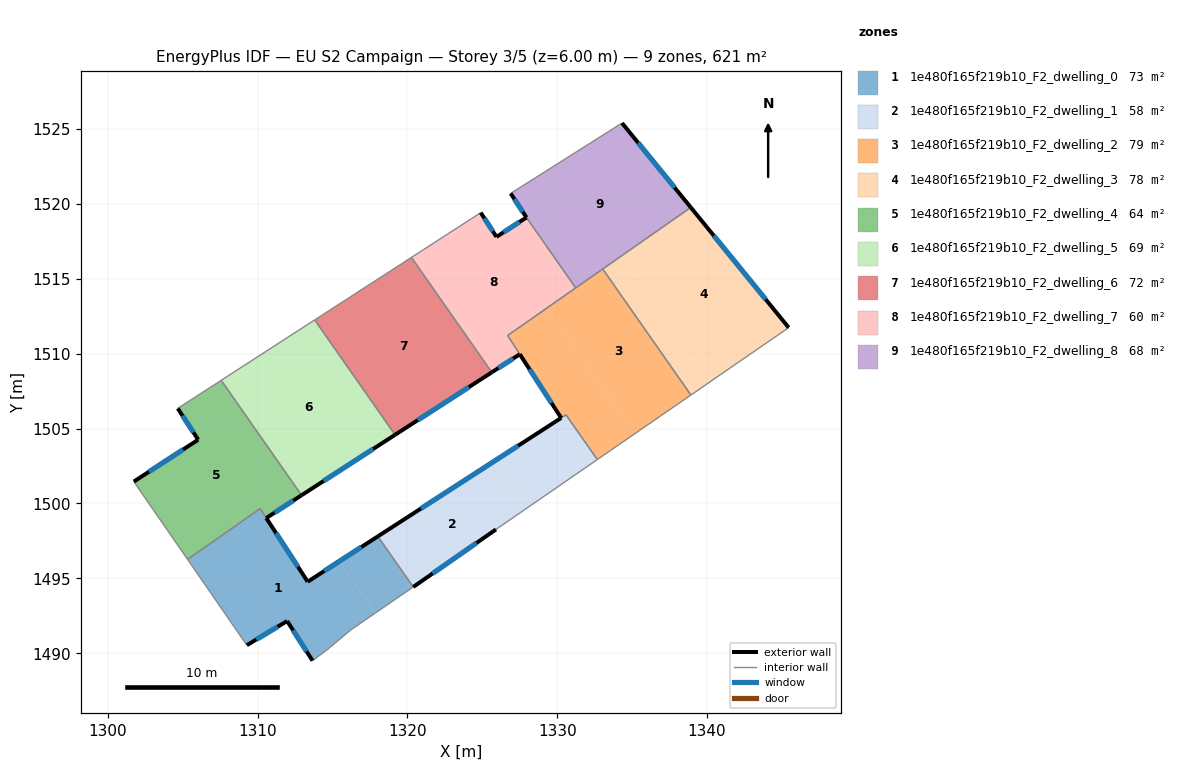
=== STOREY PLAN SPEC (per zone: floor XY polygon, exterior-wall plan segments, windows/doors) ===
zone 1: 1e480f165f219b10_F2_dwelling_0  (73.1 m²)
  floor: (1315.44, 1496.13) (1317.86, 1492.68) (1316.22, 1491.56) (1314.65, 1490.24) (1313.66, 1489.51) (1311.97, 1492.15) (1309.28, 1490.54) (1305.33, 1496.27) (1310.17, 1499.65) (1313.34, 1494.78)
  floor: (1318.03, 1497.80) (1320.39, 1494.43) (1320.10, 1494.23) (1317.86, 1492.68) (1315.44, 1496.13)
  exterior wall: (1318.03, 1497.80) – (1313.34, 1494.78)  [5.6 m]
    window: (1316.93, 1497.09) – (1314.44, 1495.49)  [4.7 m²]
  exterior wall: (1311.97, 1492.15) – (1313.66, 1489.51)  [3.1 m]
    window: (1312.37, 1491.53) – (1313.27, 1490.13)  [2.6 m²]
  exterior wall: (1309.28, 1490.54) – (1311.97, 1492.15)  [3.1 m]
    window: (1309.91, 1490.92) – (1311.34, 1491.77)  [2.6 m²]
  exterior wall: (1313.34, 1494.78) – (1310.58, 1499.03)  [5.1 m]
    window: (1312.69, 1495.77) – (1311.23, 1498.03)  [4.3 m²]
  interior walls: 8
zone 2: 1e480f165f219b10_F2_dwelling_1  (57.9 m²)
  floor: (1325.73, 1502.78) (1327.92, 1499.66) (1325.91, 1498.27) (1320.39, 1494.43) (1318.03, 1497.80)
  floor: (1330.59, 1505.92) (1332.67, 1502.93) (1327.92, 1499.66) (1325.73, 1502.78)
  exterior wall: (1320.39, 1494.43) – (1325.91, 1498.27)  [6.7 m]
    window: (1321.68, 1495.33) – (1324.61, 1497.36)  [5.7 m²]
  exterior wall: (1330.26, 1505.71) – (1318.03, 1497.80)  [14.6 m]
    window: (1327.39, 1503.85) – (1320.90, 1499.66)  [12.3 m²]
  interior walls: 4
zone 3: 1e480f165f219b10_F2_dwelling_2  (79.5 m²)
  floor: (1329.28, 1513.02) (1335.15, 1504.63) (1332.67, 1502.93) (1330.59, 1505.92) (1330.26, 1505.71) (1326.69, 1511.21)
  floor: (1333.04, 1515.65) (1338.92, 1507.24) (1335.14, 1504.63) (1329.28, 1513.02)
  exterior wall: (1327.50, 1509.96) – (1330.26, 1505.71)  [5.1 m]
    window: (1328.15, 1508.96) – (1329.61, 1506.71)  [4.3 m²]
  interior walls: 7
zone 4: 1e480f165f219b10_F2_dwelling_3  (77.7 m²)
  floor: (1334.28, 1516.51) (1340.16, 1508.09) (1338.92, 1507.24) (1333.04, 1515.65)
  floor: (1338.91, 1519.76) (1345.45, 1511.74) (1340.16, 1508.09) (1334.28, 1516.51)
  exterior wall: (1345.45, 1511.74) – (1338.91, 1519.76)  [10.3 m]
    window: (1343.91, 1513.62) – (1340.45, 1517.87)  [8.7 m²]
  interior walls: 3
zone 5: 1e480f165f219b10_F2_dwelling_4  (64.4 m²)
  floor: (1307.57, 1508.22) (1312.93, 1500.55) (1310.58, 1499.03) (1310.17, 1499.66) (1305.33, 1496.27) (1301.74, 1501.46) (1306.04, 1504.25) (1304.67, 1506.34)
  exterior wall: (1306.04, 1504.25) – (1301.74, 1501.46)  [5.1 m]
    window: (1305.03, 1503.60) – (1302.75, 1502.12)  [4.3 m²]
  exterior wall: (1304.67, 1506.34) – (1306.04, 1504.25)  [2.5 m]
    window: (1304.99, 1505.85) – (1305.72, 1504.75)  [2.1 m²]
  exterior wall: (1310.58, 1499.03) – (1312.93, 1500.55)  [2.8 m]
    window: (1311.13, 1499.38) – (1312.38, 1500.19)  [2.4 m²]
  interior walls: 5
zone 6: 1e480f165f219b10_F2_dwelling_5  (69.4 m²)
  floor: (1313.81, 1512.25) (1319.17, 1504.58) (1312.94, 1500.55) (1307.57, 1508.22)
  exterior wall: (1312.94, 1500.55) – (1319.17, 1504.58)  [7.4 m]
    window: (1314.40, 1501.50) – (1317.71, 1503.63)  [6.3 m²]
  interior walls: 3
zone 7: 1e480f165f219b10_F2_dwelling_6  (71.8 m²)
  floor: (1320.27, 1516.42) (1325.62, 1508.75) (1319.17, 1504.58) (1313.81, 1512.25)
  exterior wall: (1319.17, 1504.58) – (1325.62, 1508.75)  [7.7 m]
    window: (1320.69, 1505.56) – (1324.11, 1507.77)  [6.5 m²]
  interior walls: 3
zone 8: 1e480f165f219b10_F2_dwelling_7  (59.8 m²)
  floor: (1327.94, 1519.09) (1331.23, 1514.39) (1326.68, 1511.21) (1327.50, 1509.96) (1325.63, 1508.75) (1320.27, 1516.42) (1324.89, 1519.41) (1325.94, 1517.79)
  exterior wall: (1325.94, 1517.79) – (1324.89, 1519.41)  [1.9 m]
    window: (1325.70, 1518.17) – (1325.14, 1519.03)  [1.6 m²]
  exterior wall: (1327.94, 1519.09) – (1325.94, 1517.79)  [2.4 m]
    window: (1327.47, 1518.78) – (1326.41, 1518.10)  [2.0 m²]
  exterior wall: (1325.63, 1508.75) – (1327.50, 1509.96)  [2.2 m]
    window: (1326.07, 1509.03) – (1327.06, 1509.67)  [1.9 m²]
  interior walls: 5
zone 9: 1e480f165f219b10_F2_dwelling_8  (67.7 m²)
  floor: (1334.32, 1525.39) (1338.91, 1519.76) (1331.23, 1514.39) (1327.94, 1519.09) (1326.89, 1520.69)
  exterior wall: (1326.89, 1520.69) – (1327.94, 1519.09)  [1.9 m]
    window: (1327.14, 1520.32) – (1327.70, 1519.46)  [1.6 m²]
  exterior wall: (1338.91, 1519.76) – (1334.32, 1525.39)  [7.3 m]
    window: (1337.83, 1521.08) – (1335.40, 1524.07)  [6.1 m²]
  interior walls: 4

=== DERIVED (storey summary) ===
Building: EU S2 Campaign
Storey: 3 of 5  (floor level z = 6.00 m)
Storey gross floor area: 621.3 m²
Zones on this storey: 9
  - 1e480f165f219b10_F2_dwelling_0: floor 73.1 m²; exterior wall 16.9 m (50.8 m²); 4 window(s) 14.3 m²; WWR 28.1%
  - 1e480f165f219b10_F2_dwelling_1: floor 57.9 m²; exterior wall 21.3 m (63.9 m²); 2 window(s) 18.0 m²; WWR 28.1%
  - 1e480f165f219b10_F2_dwelling_2: floor 79.5 m²; exterior wall 5.1 m (15.2 m²); 1 window(s) 4.3 m²; WWR 28.1%
  - 1e480f165f219b10_F2_dwelling_3: floor 77.7 m²; exterior wall 10.3 m (31.0 m²); 1 window(s) 8.7 m²; WWR 28.1%
  - 1e480f165f219b10_F2_dwelling_4: floor 64.4 m²; exterior wall 10.4 m (31.3 m²); 3 window(s) 8.8 m²; WWR 28.1%
  - 1e480f165f219b10_F2_dwelling_5: floor 69.4 m²; exterior wall 7.4 m (22.3 m²); 1 window(s) 6.3 m²; WWR 28.1%
  - 1e480f165f219b10_F2_dwelling_6: floor 71.8 m²; exterior wall 7.7 m (23.0 m²); 1 window(s) 6.5 m²; WWR 28.1%
  - 1e480f165f219b10_F2_dwelling_7: floor 59.8 m²; exterior wall 6.5 m (19.6 m²); 3 window(s) 5.5 m²; WWR 28.1%
  - 1e480f165f219b10_F2_dwelling_8: floor 67.7 m²; exterior wall 9.2 m (27.6 m²); 2 window(s) 7.7 m²; WWR 28.1%
Zone adjacency (shared interzone walls):
  - 1e480f165f219b10_F2_dwelling_0 ↔ 1e480f165f219b10_F2_dwelling_1
  - 1e480f165f219b10_F2_dwelling_0 ↔ 1e480f165f219b10_F2_dwelling_4
  - 1e480f165f219b10_F2_dwelling_1 ↔ 1e480f165f219b10_F2_dwelling_2
  - 1e480f165f219b10_F2_dwelling_2 ↔ 1e480f165f219b10_F2_dwelling_3
  - 1e480f165f219b10_F2_dwelling_2 ↔ 1e480f165f219b10_F2_dwelling_7
  - 1e480f165f219b10_F2_dwelling_2 ↔ 1e480f165f219b10_F2_dwelling_8
  - 1e480f165f219b10_F2_dwelling_3 ↔ 1e480f165f219b10_F2_dwelling_8
  - 1e480f165f219b10_F2_dwelling_4 ↔ 1e480f165f219b10_F2_dwelling_5
  - 1e480f165f219b10_F2_dwelling_5 ↔ 1e480f165f219b10_F2_dwelling_6
  - 1e480f165f219b10_F2_dwelling_6 ↔ 1e480f165f219b10_F2_dwelling_7
  - 1e480f165f219b10_F2_dwelling_7 ↔ 1e480f165f219b10_F2_dwelling_8